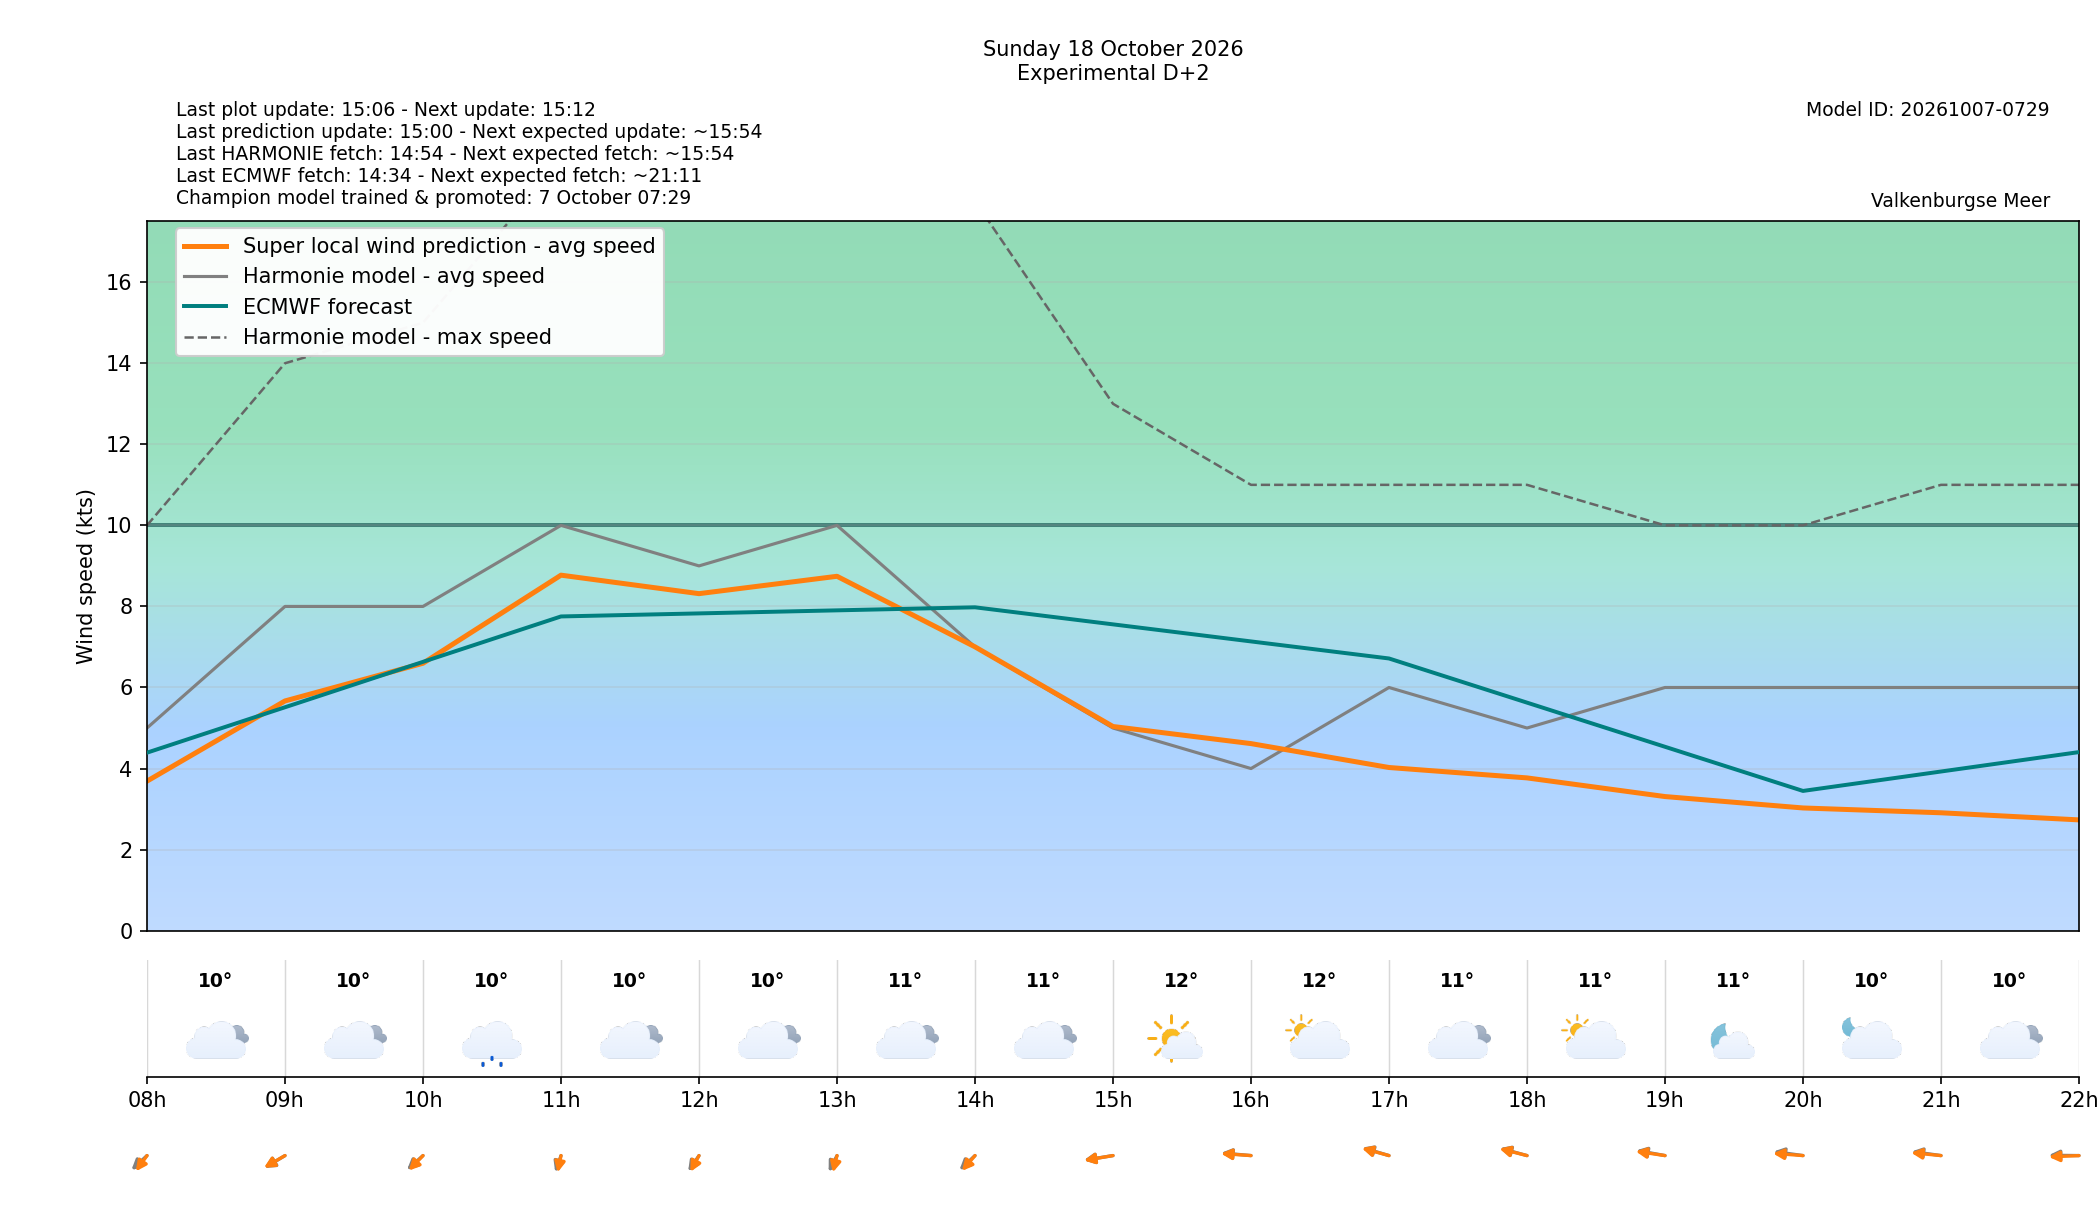

The file beside this chart, header and first rows:
target_time_utc, target_time_local, forecast_wind_speed, forecast_wind_min, forecast_wind_max, lstm_pred_wind_speed, forecast_wind_dir_deg, lstm_pred_wind_dir_deg, forecast_temperature_c, weather_code, weather_source, is_daylight, hour_utc, hour_local, delta_speed_lstm_minus_forecast, delta_dir_lstm_minus_forecast, issue_time_utc, forecast_available, harmonie_run_ts, harmonie_fetched_ts, speed_model_id, direction_model_id, calibration_policy
2026-10-18 06:00:00+00:00, 2026-10-18 08:00:00+02:00, 5.0, 5.0, 10.0, 3.689, 31.0, 21.66, 10.2, 3, windsurfice, False, 06, 08, -1.311, -9.342, 2026-10-16T13:00:00+00:00, True, 1792155245303, 1792155245303, 20261007050000_8b9962c3_speed, 20261003080000_af4b4f24_direction, none
2026-10-18 07:00:00+00:00, 2026-10-18 09:00:00+02:00, 8.0, 8.0, 14.0, 5.668, 43.0, 44.07, 10.1, 3, windsurfice, True, 07, 09, -2.332, 1.074, 2026-10-16T13:00:00+00:00, True, 1792155245303, 1792155245303, 20261007050000_8b9962c3_speed, 20261003080000_af4b4f24_direction, none
2026-10-18 08:00:00+00:00, 2026-10-18 10:00:00+02:00, 8.0, 8.0, 15.0, 6.598, 32.0, 28.11, 9.6, 51, windsurfice, True, 08, 10, -1.402, -3.895, 2026-10-16T13:00:00+00:00, True, 1792155245303, 1792155245303, 20261007050000_8b9962c3_speed, 20261003080000_af4b4f24_direction, none
2026-10-18 09:00:00+00:00, 2026-10-18 11:00:00+02:00, 10.0, 10.0, 19.0, 8.771, 11.0, 6.362, 9.6, 3, windsurfice, True, 09, 11, -1.229, -4.638, 2026-10-16T13:00:00+00:00, True, 1792155245303, 1792155245303, 20261007050000_8b9962c3_speed, 20261003080000_af4b4f24_direction, none
2026-10-18 10:00:00+00:00, 2026-10-18 12:00:00+02:00, 9.0, 9.0, 19.0, 8.315, 21.0, 16.54, 9.7, 3, windsurfice, True, 10, 12, -0.6847, -4.461, 2026-10-16T13:00:00+00:00, True, 1792155245303, 1792155245303, 20261007050000_8b9962c3_speed, 20261003080000_af4b4f24_direction, none
2026-10-18 11:00:00+00:00, 2026-10-18 13:00:00+02:00, 10.0, 10.0, 18.0, 8.744, 16.0, 7.934, 10.5, 3, windsurfice, True, 11, 13, -1.256, -8.066, 2026-10-16T13:00:00+00:00, True, 1792155245303, 1792155245303, 20261007050000_8b9962c3_speed, 20261003080000_af4b4f24_direction, none
2026-10-18 12:00:00+00:00, 2026-10-18 14:00:00+02:00, 7.0, 7.0, 18.0, 7.003, 31.0, 25.58, 11.0, 3, windsurfice, True, 12, 14, 0.002967, -5.42, 2026-10-16T13:00:00+00:00, True, 1792155245303, 1792155245303, 20261007050000_8b9962c3_speed, 20261003080000_af4b4f24_direction, none
2026-10-18 13:00:00+00:00, 2026-10-18 15:00:00+02:00, 5.0, 5.0, 13.0, 5.037, 74.0, 73.27, 11.7, 1, windsurfice, True, 13, 15, 0.03716, -0.735, 2026-10-16T13:00:00+00:00, True, 1792155245303, 1792155245303, 20261007050000_8b9962c3_speed, 20261003080000_af4b4f24_direction, none
2026-10-18 14:00:00+00:00, 2026-10-18 16:00:00+02:00, 4.0, 4.0, 11.0, 4.616, 99.0, 97.08, 11.6, 2, windsurfice, True, 14, 16, 0.6156, -1.919, 2026-10-16T13:00:00+00:00, True, 1792155245303, 1792155245303, 20261007050000_8b9962c3_speed, 20261003080000_af4b4f24_direction, none
2026-10-18 15:00:00+00:00, 2026-10-18 17:00:00+02:00, 6.0, 6.0, 11.0, 4.026, 118.0, 116, 11.3, 3, windsurfice, True, 15, 17, -1.974, -1.968, 2026-10-16T13:00:00+00:00, True, 1792155245303, 1792155245303, 20261007050000_8b9962c3_speed, 20261003080000_af4b4f24_direction, none
2026-10-18 16:00:00+00:00, 2026-10-18 18:00:00+02:00, 5.0, 5.0, 11.0, 3.769, 116.0, 114.4, 11.2, 2, windsurfice, True, 16, 18, -1.231, -1.602, 2026-10-16T13:00:00+00:00, True, 1792155245303, 1792155245303, 20261007050000_8b9962c3_speed, 20261003080000_af4b4f24_direction, none
2026-10-18 17:00:00+00:00, 2026-10-18 19:00:00+02:00, 6.0, 6.0, 10.0, 3.309, 108.0, 104.8, 10.9, 1, windsurfice, False, 17, 19, -2.691, -3.212, 2026-10-16T13:00:00+00:00, True, 1792155245303, 1792155245303, 20261007050000_8b9962c3_speed, 20261003080000_af4b4f24_direction, none
2026-10-18 18:00:00+00:00, 2026-10-18 20:00:00+02:00, 6.0, 6.0, 10.0, 3.027, 104.0, 97.64, 9.7, 2, windsurfice, False, 18, 20, -2.973, -6.359, 2026-10-16T13:00:00+00:00, True, 1792155245303, 1792155245303, 20261007050000_8b9962c3_speed, 20261003080000_af4b4f24_direction, none
2026-10-18 19:00:00+00:00, 2026-10-18 21:00:00+02:00, 6.0, 6.0, 11.0, 2.909, 104.0, 99.88, 9.8, 3, windsurfice, False, 19, 21, -3.091, -4.122, 2026-10-16T13:00:00+00:00, True, 1792155245303, 1792155245303, 20261007050000_8b9962c3_speed, 20261003080000_af4b4f24_direction, none
2026-10-18 20:00:00+00:00, 2026-10-18 22:00:00+02:00, 6.0, 6.0, 11.0, 2.733, 91.0, 85.5, 10.0, 3, windsurfice, False, 20, 22, -3.267, -5.495, 2026-10-16T13:00:00+00:00, True, 1792155245303, 1792155245303, 20261007050000_8b9962c3_speed, 20261003080000_af4b4f24_direction, none
